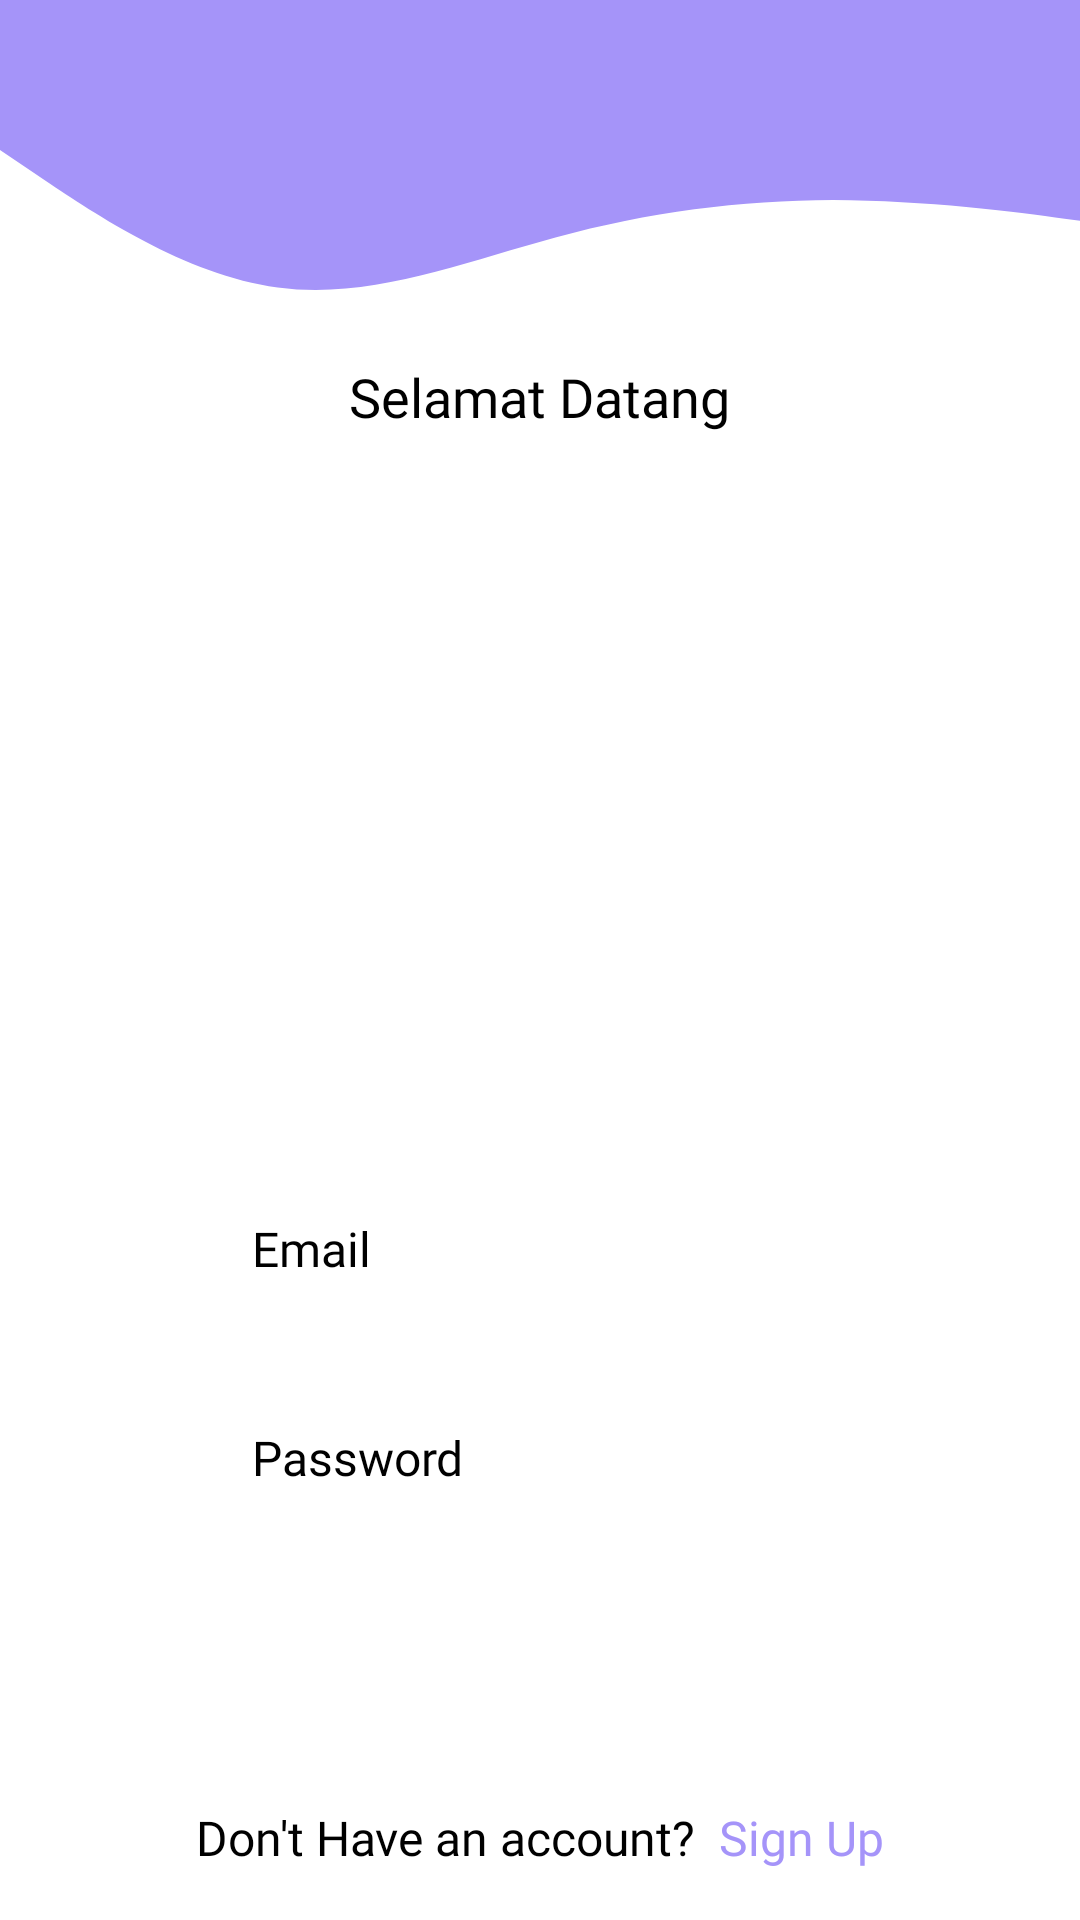

This screen was rendered from an Android layout file. Write that file and the resources it references.
<!-- AndroidManifest.xml: application theme Theme.MyApplication -->
<!-- res/layout/fragment_login.xml -->
<?xml version="1.0" encoding="utf-8"?>
<FrameLayout xmlns:android="http://schemas.android.com/apk/res/android"
    xmlns:app="http://schemas.android.com/apk/res-auto"
    xmlns:tools="http://schemas.android.com/tools"
    android:layout_width="match_parent"
    android:layout_height="match_parent"
    android:background="#ffffff"
    tools:context=".ui.fragment.LoginFragment">

    <RelativeLayout
        android:id="@+id/relativeLayout"
        android:layout_width="match_parent"
        android:layout_height="125dp"
        android:background="@drawable/ic_wave"
        app:layout_constraintEnd_toEndOf="parent"
        app:layout_constraintStart_toStartOf="parent"
        app:layout_constraintTop_toTopOf="parent" />

    <LinearLayout
        android:layout_width="match_parent"
        android:layout_height="match_parent"
        android:orientation="vertical">

        <TextView
            android:id="@+id/welcomeText"
            android:layout_width="wrap_content"
            android:layout_height="wrap_content"
            android:layout_gravity="center"
            android:layout_marginTop="120dp"
            android:fontFamily="@font/poppins_bold"
            android:text="Selamat Datang"
            android:textColor="@color/black"
            android:textSize="18sp" />

        <ImageView
            android:id="@+id/imgLogin"
            android:layout_width="328dp"
            android:layout_height="231dp"
            android:layout_gravity="center"
            app:srcCompat="@drawable/rb_1628" />

        <EditText
            android:id="@+id/email"
            android:layout_width="wrap_content"
            android:layout_height="wrap_content"
            android:layout_gravity="center"
            android:layout_marginTop="16dp"
            android:background="@drawable/rounded_corner"
            android:backgroundTint="#F8F8F8"
            android:ems="12"
            android:fontFamily="@font/poppins"
            android:hint="Email"
            android:inputType="text"
            android:paddingVertical="14dp"
            android:paddingLeft="18dp"
            android:textColor="@color/black"
            android:textColorHint="@color/black"
            android:textSize="16sp" />

        <EditText
            android:id="@+id/password_input"
            android:layout_width="wrap_content"
            android:layout_height="wrap_content"
            android:layout_gravity="center"
            android:layout_marginTop="20dp"
            android:background="@drawable/rounded_corner"
            android:backgroundTint="#F8F8F8"
            android:ems="12"
            android:fontFamily="@font/poppins"
            android:hint="Password"
            android:inputType="textPassword"
            android:paddingVertical="14dp"
            android:paddingLeft="18dp"
            android:textColor="@color/black"
            android:textColorHint="@color/black"
            android:textSize="16sp" />

        <Button
            android:id="@+id/btnLogin"
            android:layout_width="280dp"
            android:layout_height="wrap_content"
            android:layout_gravity="center"
            android:layout_marginTop="18dp"
            android:backgroundTint="#A594F9"
            android:padding="18dp"
            android:text="Login"
            android:textColor="@color/white"
            android:textSize="20sp" />

        <LinearLayout
            android:layout_width="wrap_content"
            android:layout_height="wrap_content"
            android:layout_gravity="center_horizontal"
            android:layout_marginTop="10dp">

            <TextView
                android:id="@+id/textView3"
                android:layout_width="wrap_content"
                android:layout_height="wrap_content"
                android:fontFamily="@font/poppins"
                android:layout_marginEnd="8dp"
                android:text="Don't Have an account?"
                android:textColor="@color/black"
                android:textSize="16sp" />

            <TextView
                android:id="@+id/btnSignUp"
                android:layout_width="wrap_content"
                android:layout_height="wrap_content"
                android:fontFamily="@font/poppins_bold"
                android:text="Sign Up"
                android:textColor="#A594F9"
                android:textSize="16sp" />
        </LinearLayout>
    </LinearLayout>
</FrameLayout>
<!-- resources referenced by this layout -->
<resources>
  <color name="black">#FF000000</color>
  <color name="white">#FFFFFFFF</color>
  <!-- drawable ic_wave (drawable) -->
  <vector xmlns:android="http://schemas.android.com/apk/res/android"
      android:width="1440dp"
      android:height="320dp"
      android:viewportWidth="1400"
      android:viewportHeight="320">
      <path
          android:pathData="M0,128L60,154.7C120,181 240,235 360,245.3C480,256 600,224 720,202.7C840,181 960,171 1080,170.7C1200,171 1320,181 1380,186.7L1440,192L1440,0L1380,0C1320,0 1200,0 1080,0C960,0 840,0 720,0C600,0 480,0 360,0C240,0 120,0 60,0L0,0Z"
          android:fillColor="#A594F9"/>
  
  </vector>
  <!-- drawable rb_1628: png bitmap (drawable, 636616 bytes) -->
</resources>
